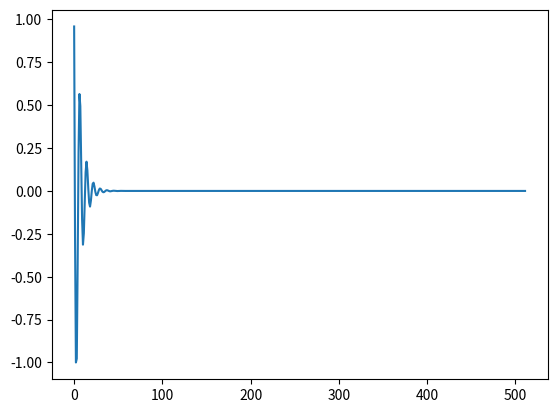

Python code for this plot:
'''

# A python module for wavelet generation
#
# (C) Zhengguang Zhao, 2016

'''

# !/Users/<user>/anaconda/bin/python

from numpy import square, linspace, exp, sin, cos, concatenate
from math import ceil, pi


def main():
    """
    Run an example :
    ricker(0.002, 65, 1.022)
    """
    import matplotlib.pyplot as plt

    # # rikcer wavelet
    # wlet, tw = ricker(0.002, 65, 1.022)
    # plt.plot(wlet)
    # plt.show()

    # oscillator wavelet
    wlet, tw = oscillator(0.002, 65, 1.022, 3, 3, 1, 80, 50)
    plt.plot(wlet)
    plt.show()


def oscillator(dt=0.002, fdom=65, tlength=1.022, rlratio=3, A1=3, A2=1, k1=80, k2=50):
    """

    Both the P and S wavelets have the form
    s(t) = A0 * sin(2πft) * exp(–kt)
    This is the response of a damped harmonic oscillator. Specific
    values for the parameters f and k are arbitrary; we have chosen
    f = 300 Hz, k = 80/s for the P arrivals, and f = 200 Hz, k = 50/s
    for the S arrivals.

    dt = desired temporal sample rate in seconds
    fdom = dominant frequency in Hz (default: 65 Hz)
    tlength = wavelet lenghth in seconds (default: 511*dt, i.e. power of 2)

    Zhengguang Zhao, 2016, 
    Modified from G.F. Margrave, May 1991

    """

    # create a time vector
    n = round(tlength / dt) + 1
    nzero = ceil((n + 1) / rlratio)  # zero time sample is here
    nr = n - nzero  # number of samples to the right of nzero
    nl = n - nr - 1  # number of samples to the left of nzero

    ltw = dt * linspace(-nl, 0, nl + 1)
    ltw.shape = (len(ltw), 1)
    rtw = dt * linspace(0, nr, nr)
    rtw.shape = (len(rtw), 1)

    tw = concatenate((ltw, rtw))

    # create wavelet
    lwavelet = -1 * A1 * sin(2 * pi * fdom * ltw) * exp(-1 * k1 * ltw)
    rwavelet = 1 * A2 * sin(2 * pi * fdom * rtw) * exp(-1 * k2 * rtw)

    wavelet = concatenate((lwavelet, rwavelet))

    # (1 - 2 * pf * square(tw)) * exp(-pf * square(tw))

    # normalize
    # generate a reference sinusoid at the dominant frequency
    wavelet = wavenorm(wavelet, tw, 1)

    return wavelet, tw


def ricker(dt=0.002, fdom=65, tlength=1.022):
    """

    dt = desired temporal sample rate in seconds
    fdom = dominant frequency in Hz (default: 65 Hz)
    tlength = wavelet lenghth in seconds (default: 511*dt, i.e. power of 2)

    Zhengguang Zhao, 2016, 
    Modified from G.F. Margrave, May 1991

    """

    # create a time vector
    n = round(tlength / dt) + 1
    nzero = ceil((n + 1) / 2)  # zero time sample is here
    nr = n - nzero  # number of samples to the right of nzero
    nl = n - nr - 1  # number of samples to the left of nzero

    tw = dt * linspace(-nl, nr, nr + nl + 1)
    tw.shape = (len(tw), 1)

    # create wavelet
    pf = pi * fdom
    pf = pf * pf

    wavelet = (1 - 2 * pf * square(tw)) * exp(-pf * square(tw))

    # normalize
    # generate a reference sinusoid at the dominant frequency
    wavelet = wavenorm(wavelet, tw, 1)

    return wavelet, tw


def wavenorm(w, tw, flag):
    """
    wnorm = wavenorm(w,tw,flag)

    WAVENORM normalizes a wavelet by one of several criteria.
    The choices are: (1) normalize the maximum absolut value to unity
    (2) normalize such that a sine wave at the dominant frequency passes
    with unit amplitude (3) normalize the rms amplitude to unity.

    w ... input wavelet
    tw ... time coordinate vector for w
    flag ... (1) normalize the maximum absolute value to unity
            (2) normalize such that a sine wave at the dominant frequency 
                passes with unit amplitude
            (3) normalize the rms amplitude to unity

    Zhengguang Zhao, 2016, 
    Modified from G.F. Margrave, May 1991

    """

    if flag == 1:
        wnorm = w / max(abs(w))

    return wnorm


# this will actually run the code if called stand-alone:
if __name__ == '__main__':
    main()
